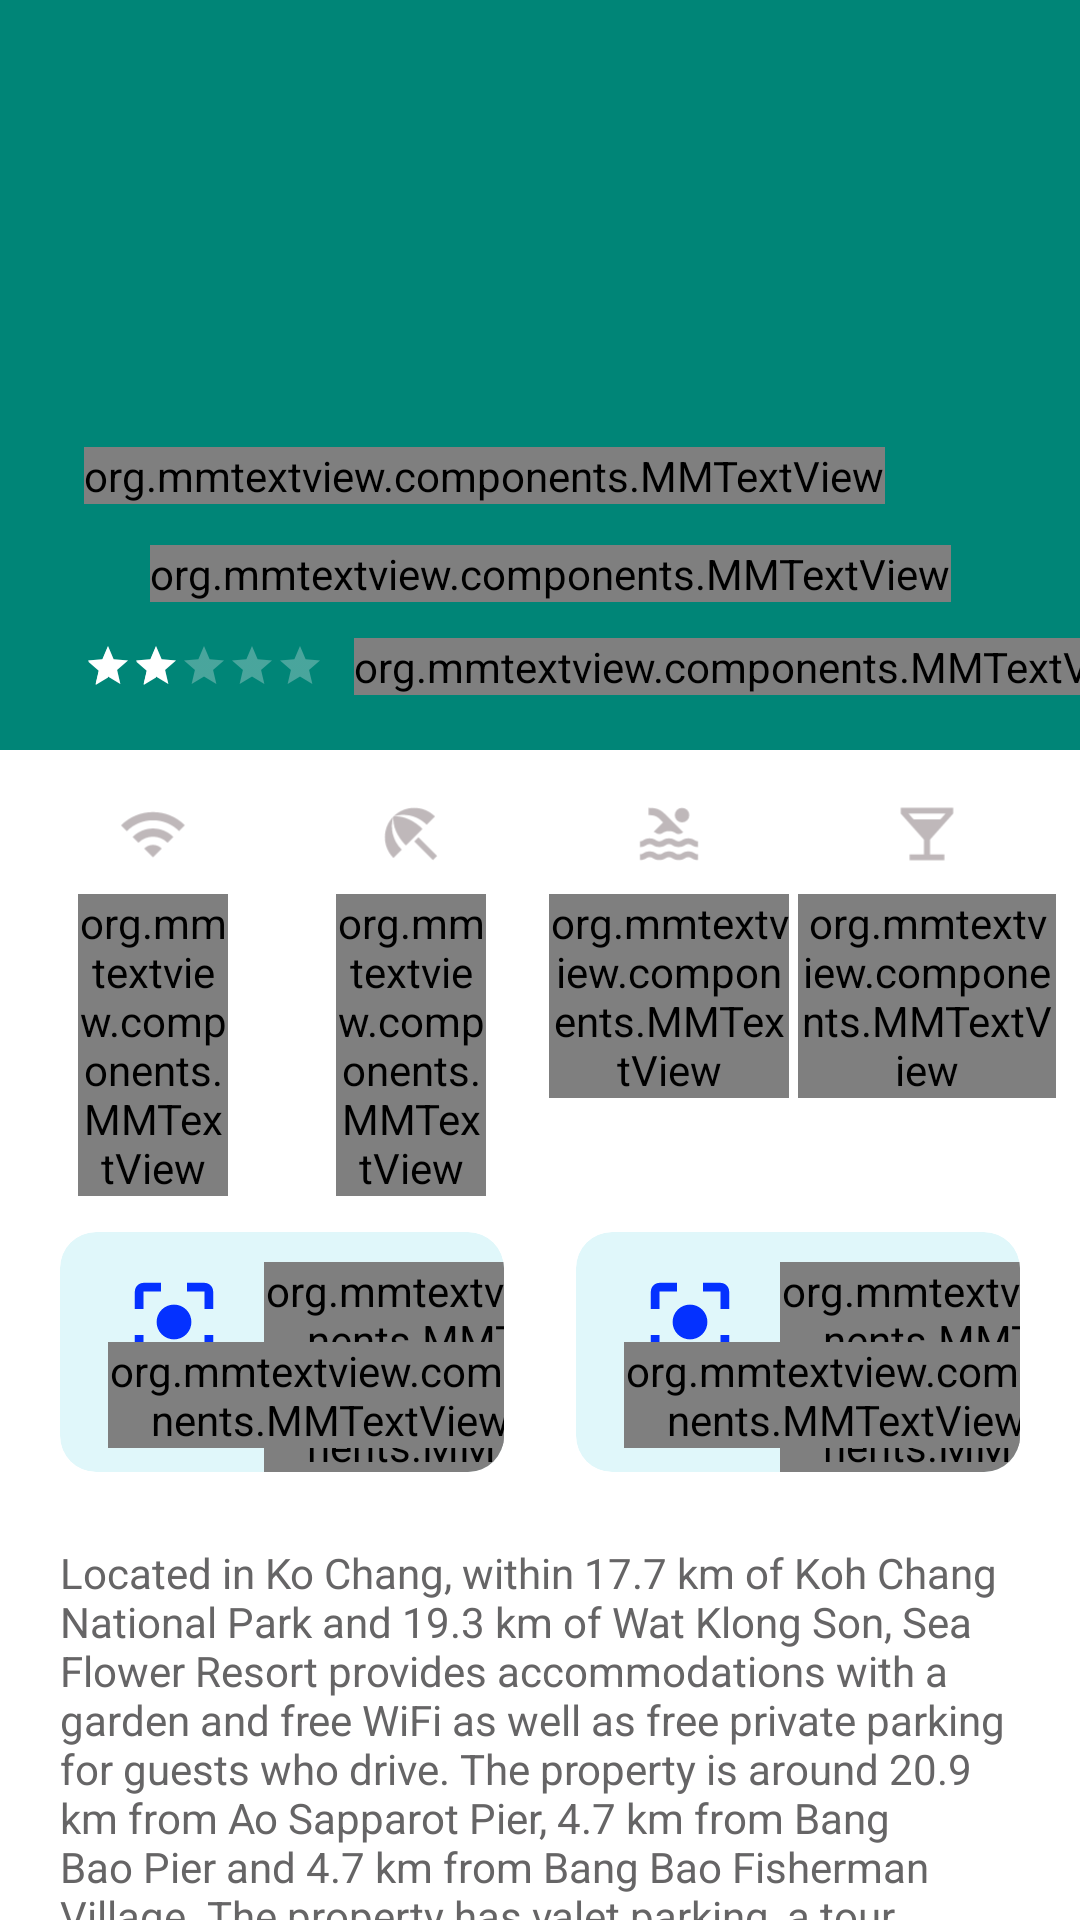

Android layout source for this screen:
<!-- AndroidManifest.xml: application theme AppTheme -->
<!-- res/layout/activity_detail.xml -->
<?xml version="1.0" encoding="utf-8"?>
<androidx.coordinatorlayout.widget.CoordinatorLayout xmlns:android="http://schemas.android.com/apk/res/android"
    xmlns:app="http://schemas.android.com/apk/res-auto"
    xmlns:tools="http://schemas.android.com/tools"
    android:layout_width="match_parent"
    android:layout_height="match_parent"
    android:id="@+id/lContainer"
    tools:context=".activities.DetailActivity">

    <com.google.android.material.appbar.AppBarLayout
        android:layout_width="match_parent"
        android:layout_height="wrap_content"
        android:id="@+id/app_bar">
        <com.google.android.material.appbar.CollapsingToolbarLayout
            android:layout_width="match_parent"
            android:layout_height="wrap_content"
            app:layout_scrollFlags="scroll|exitUntilCollapsed|snap"
            app:contentScrim="@color/colorPrimary"
            >
            <androidx.constraintlayout.widget.ConstraintLayout
                android:layout_width="match_parent"
                android:layout_height="wrap_content">
            <ImageView
                android:id="@+id/iv_detail"
                android:layout_width="match_parent"
                android:layout_height="250dp"
                android:scaleType="fitXY"
                android:src="@drawable/beach"
                android:alpha="0.8"
                app:layout_constraintTop_toTopOf="parent"
                />
                <ImageView
                    android:id="@+id/iv_detail_back"
                    android:layout_margin="@dimen/margin_medium"
                    android:layout_width="60dp"
                    android:layout_height="30dp"
                    app:layout_constraintTop_toTopOf="parent"
                    app:layout_constraintStart_toStartOf="parent"
                    android:src="@drawable/ic_arrowback_foreground"/>
                <ImageView
                    android:id="@+id/iv_favourite"
                    android:layout_width="30dp"
                    android:layout_height="30dp"
                    android:src="@drawable/ic_fav_foreground"
                    app:layout_constraintEnd_toEndOf="parent"
                    app:layout_constraintTop_toTopOf="@+id/iv_detail_back"
                    />
                <ImageView
                    android:id="@+id/iv_share"
                    android:layout_width="30dp"
                    android:layout_height="30dp"
                    android:src="@drawable/ic_share_foreground"
                    app:layout_constraintTop_toTopOf="@+id/iv_detail_back"
                    app:layout_constraintEnd_toStartOf="@+id/iv_favourite"
                    />

                <RatingBar
                    android:id="@+id/rating"
                    style="@style/Widget.AppCompat.RatingBar.Small"
                    android:layout_gravity="bottom|start"
                    android:layout_width="wrap_content"
                    android:layout_height="wrap_content"
                    android:numStars="5"
                    android:rating="2"
                    android:stepSize="1"
                    android:layout_margin="20dp"
                    android:theme="@style/RatingBar"
                    app:layout_constraintStart_toStartOf="@+id/iv_detail_back"
                    app:layout_constraintBottom_toBottomOf="parent"
                    />

                <ImageView
                    android:id="@+id/iv_location"
                    android:layout_width="30dp"
                    android:layout_height="30dp"
                    android:src="@drawable/ic_location_foreground"
                    android:layout_marginLeft="12dp"
                    android:layout_marginBottom="@dimen/margin_medium"
                    app:layout_constraintStart_toStartOf="@id/iv_detail_back"
                    app:layout_constraintBottom_toTopOf="@id/rating"
                    />

                <org.mmtextview.components.MMTextView
                    android:id="@+id/tv_country_location"
                    android:layout_width="wrap_content"
                    android:layout_height="wrap_content"
                    app:layout_constraintStart_toEndOf="@+id/iv_location"
                    app:layout_constraintTop_toTopOf="@+id/iv_location"
                    app:layout_constraintBottom_toBottomOf="@+id/iv_location"
                    android:textStyle="bold"
                    android:text="Thailand"
                    android:singleLine="false"
                    android:textColor="@android:color/white"
                    />
                <org.mmtextview.components.MMTextView
                    android:id="@+id/tv_ratingNo"
                    android:layout_width="wrap_content"
                    android:layout_height="wrap_content"
                    android:textStyle="bold"
                    android:text="4.0"
                    android:layout_marginLeft="10dp"
                    android:textColor="@android:color/white"
                    app:layout_constraintStart_toEndOf="@+id/rating"
                    app:layout_constraintTop_toTopOf="@+id/rating"
                    app:layout_constraintBottom_toBottomOf="@+id/rating"/>

                <org.mmtextview.components.MMTextView
                    android:id="@+id/tv_country_title"
                    android:layout_width="wrap_content"
                    android:layout_height="wrap_content"
                    android:text="Sea Flower Resort"
                    android:textStyle="bold"
                    android:singleLine="false"
                    style="@style/TextAppearance.MaterialComponents.Headline6"
                    android:textColor="@android:color/white"
                    android:layout_marginBottom="@dimen/margin_medium"
                    app:layout_constraintBottom_toTopOf="@+id/iv_location"
                    app:layout_constraintStart_toStartOf="@+id/rating"/>

            </androidx.constraintlayout.widget.ConstraintLayout>
        </com.google.android.material.appbar.CollapsingToolbarLayout>
    </com.google.android.material.appbar.AppBarLayout>

    <androidx.core.widget.NestedScrollView
        android:layout_width="match_parent"
        android:layout_height="match_parent"
        app:layout_behavior="com.google.android.material.appbar.AppBarLayout$ScrollingViewBehavior">

        <LinearLayout
            android:layout_margin="@dimen/margin_medium"
            android:layout_marginTop="@dimen/margin_large"
            android:layout_width="match_parent"
            android:layout_height="match_parent"
            android:orientation="vertical"
            >
            <include
                android:id="@+id/layoutOne"
                layout="@layout/detail_up_layout"
                app:layout_constraintTop_toTopOf="parent"
                app:layout_constraintStart_toStartOf="parent"/>

            <include
                android:id="@+id/layoutTwo"
                layout="@layout/detail_middle_layout"
                app:layout_constraintTop_toBottomOf="@+id/layoutOne"/>

            <TextView
                android:layout_margin="@dimen/text_small"
                android:layout_marginTop="10dp"
                android:id="@+id/tv_detail_dec"
                android:layout_width="match_parent"
                android:layout_height="wrap_content"
                android:textColor="@color/colorGray"
                android:singleLine="false"
                android:text="Located in Ko Chang, within 17.7 km of Koh Chang National Park and 19.3 km of Wat Klong Son, Sea Flower Resort provides accommodations with a garden and free WiFi as well as free private parking for guests who drive. The property is around 20.9 km from Ao Sapparot Pier, 4.7 km from Bang Bao Pier and 4.7 km from Bang Bao Fisherman Village. The property has valet parking, a tour desk and ticket service for guests.The resort has a terrace.Klong Plu Waterfall is 9.7 km from Sea Flower Resort, while International Clinic, Ko Chang is 12.9 km away.Lonely Beach is a great choice for travelers interested in friendly locals, sunsets and food."/>
            <androidx.recyclerview.widget.RecyclerView
                android:id="@+id/rec_detail"
                android:layout_width="match_parent"
                android:layout_height="wrap_content"/>
        </LinearLayout>

    </androidx.core.widget.NestedScrollView>

</androidx.coordinatorlayout.widget.CoordinatorLayout>
<!-- res/layout/detail_up_layout.xml (included above) -->
<?xml version="1.0" encoding="utf-8"?>
<LinearLayout xmlns:android="http://schemas.android.com/apk/res/android"
    android:orientation="horizontal"
    android:weightSum="4"
    android:layout_width="match_parent"
    android:layout_height="wrap_content">

    <LinearLayout
        android:layout_width="0dp"
        android:layout_height="wrap_content"
        android:layout_weight="1"
        android:gravity="center"
        android:orientation="vertical">
        <ImageView
            android:layout_width="40dp"
            android:layout_height="40dp"
            android:src="@drawable/ic_wifi_foreground"/>
        <org.mmtextview.components.MMTextView
            android:gravity="center"
            android:layout_width="50dp"
            android:layout_height="match_parent"
            android:maxLines="2"
            android:text="@string/str_txt_wifi_free"/>
    </LinearLayout>

    <LinearLayout
        android:layout_width="0dp"
        android:layout_height="wrap_content"
        android:layout_weight="1"
        android:gravity="center"
        android:orientation="vertical">
        <ImageView
            android:layout_width="40dp"
            android:layout_height="40dp"
            android:src="@drawable/ic_beach_foreground"/>
        <org.mmtextview.components.MMTextView
            android:gravity="center"
            android:maxLines="2"
            android:layout_width="50dp"
            android:layout_height="wrap_content"
            android:text="@string/str_txt_sand_beacj"/>
    </LinearLayout>
    <LinearLayout
        android:layout_width="0dp"
        android:layout_height="wrap_content"
        android:layout_weight="1"
        android:gravity="center"
        android:orientation="vertical">
        <ImageView
            android:layout_width="40dp"
            android:layout_height="40dp"
            android:src="@drawable/ic_coastline_foreground"/>
        <org.mmtextview.components.MMTextView
            android:gravity="center"
            android:maxLines="2"
            android:layout_width="80dp"
            android:layout_height="wrap_content"
            android:text="@string/str_txt_first_cost"/>
    </LinearLayout>
    <LinearLayout
        android:layout_width="0dp"
        android:layout_height="wrap_content"
        android:layout_weight="1"
        android:gravity="center"
        android:orientation="vertical">
        <ImageView
            android:layout_width="40dp"
            android:layout_height="40dp"
            android:src="@drawable/ic_bar_foreground"/>
        <org.mmtextview.components.MMTextView
            android:gravity="center"
            android:maxLines="2"
            android:layout_width="wrap_content"
            android:layout_height="wrap_content"
            android:text="@string/str_txt_bar"/>
    </LinearLayout>

</LinearLayout>
<!-- res/layout/detail_middle_layout.xml (included above) -->
<?xml version="1.0" encoding="utf-8"?>
<LinearLayout xmlns:android="http://schemas.android.com/apk/res/android"
    xmlns:app="http://schemas.android.com/apk/res-auto"
    android:orientation="horizontal"
    android:layout_width="match_parent"
    android:layout_height="wrap_content"
    android:weightSum="2">

    <com.google.android.material.card.MaterialCardView
        android:layout_weight="1"
        android:layout_width="0dp"
        app:cardCornerRadius="12dp"
        android:layout_height="80dp"
        android:elevation="0dp"
        app:cardElevation="0dp"
        app:cardBackgroundColor="@color/detailCardViewBg"
        android:layout_margin="@dimen/text_small">
        <androidx.constraintlayout.widget.ConstraintLayout
            android:layout_width="match_parent"
            android:layout_height="match_parent">
            <ImageView
                android:id="@+id/iv_booking"
                android:layout_width="60dp"
                android:layout_height="60dp"
                android:layout_marginLeft="8dp"
                app:layout_constraintStart_toStartOf="parent"
                app:layout_constraintTop_toTopOf="parent"
                android:src="@drawable/ic_booking_foreground"/>
            <org.mmtextview.components.MMTextView
                android:id="@+id/tv_booking"
                android:text="Booking"
                android:textStyle="bold"
                style="@style/TextAppearance.AppCompat.Body2"
                android:textColor="@color/colorGray"
                android:layout_width="wrap_content"
                android:layout_height="wrap_content"
                app:layout_constraintStart_toEndOf="@+id/iv_booking"
                app:layout_constraintTop_toTopOf="parent"
                android:layout_marginTop="10dp"/>
            <org.mmtextview.components.MMTextView
                android:id="@+id/tv_booking_date"
                style="@style/TextAppearance.AppCompat.Body1"
                android:text="8.0/10"
                android:layout_width="wrap_content"
                android:layout_height="wrap_content"
                app:layout_constraintTop_toBottomOf="@+id/tv_booking"
                app:layout_constraintStart_toStartOf="@+id/tv_booking"/>
            <org.mmtextview.components.MMTextView
                android:id="@+id/tv_booking_dec"
                android:layout_width="wrap_content"
                android:layout_height="wrap_content"
                app:layout_constraintStart_toStartOf="@+id/iv_booking"
                app:layout_constraintBottom_toBottomOf="parent"
                android:layout_margin="@dimen/margin_medium"
                android:textSize="@dimen/text_small"
                android:text="Based on 30 reviews"
                />
        </androidx.constraintlayout.widget.ConstraintLayout>
    </com.google.android.material.card.MaterialCardView>

    <com.google.android.material.card.MaterialCardView
        android:layout_weight="1"
        android:layout_width="0dp"
        app:cardCornerRadius="12dp"
        android:elevation="0dp"
        app:cardElevation="0dp"
        android:layout_height="80dp"
        app:cardBackgroundColor="@color/detailCardViewBg"
        android:layout_margin="@dimen/text_small">

        <androidx.constraintlayout.widget.ConstraintLayout
            android:layout_width="match_parent"
            android:layout_height="match_parent">
            <ImageView
                android:id="@+id/iv_hotelout"
                android:layout_width="60dp"
                android:layout_height="60dp"
                android:layout_marginLeft="8dp"
                app:layout_constraintStart_toStartOf="parent"
                app:layout_constraintTop_toTopOf="parent"
                android:src="@drawable/ic_booking_foreground"/>
            <org.mmtextview.components.MMTextView
                android:id="@+id/tv_hotel"
                android:text="HotelOut"
                android:textStyle="bold"
                style="@style/TextAppearance.AppCompat.Body2"
                android:textColor="@color/colorGray"
                android:layout_width="wrap_content"
                android:layout_height="wrap_content"
                app:layout_constraintStart_toEndOf="@+id/iv_hotelout"
                app:layout_constraintTop_toTopOf="parent"
                android:layout_marginTop="10dp"/>
            <org.mmtextview.components.MMTextView
                android:id="@+id/tv_hotel_date"
                style="@style/TextAppearance.AppCompat.Body1"
                android:text="8.0/10"
                android:layout_width="wrap_content"
                android:layout_height="wrap_content"
                app:layout_constraintTop_toBottomOf="@+id/tv_hotel"
                app:layout_constraintStart_toStartOf="@+id/tv_hotel"/>
            <org.mmtextview.components.MMTextView
                android:id="@+id/tv_hotel_dec"
                android:layout_width="wrap_content"
                android:layout_height="wrap_content"
                app:layout_constraintStart_toStartOf="@+id/iv_hotelout"
                app:layout_constraintBottom_toBottomOf="parent"
                android:layout_margin="@dimen/margin_medium"
                android:textSize="@dimen/text_small"
                android:text="Based on 130 reviews"
                />
        </androidx.constraintlayout.widget.ConstraintLayout>

    </com.google.android.material.card.MaterialCardView>

</LinearLayout>
<!-- resources referenced by this layout -->
<resources>
  <color name="colorGray">#666566</color>
  <color name="colorPrimary">#008577</color>
  <color name="detailCardViewBg">#e0f7fa</color>
  <dimen name="margin_large">24dp</dimen>
  <dimen name="margin_medium">8dp</dimen>
  <dimen name="text_small">12sp</dimen>
  <!-- drawable ic_bar_foreground (drawable) -->
  <vector xmlns:android="http://schemas.android.com/apk/res/android"
      android:width="108dp"
      android:height="108dp"
      android:viewportWidth="41.37931"
      android:viewportHeight="41.37931"
      android:tint="#BFB8BA">
    <group android:translateX="8.689655"
        android:translateY="8.689655">
        <path
            android:fillColor="#FF000000"
            android:pathData="M21,5V3H3v2l8,9v5H6v2h12v-2h-5v-5l8,-9zM7.43,7L5.66,5h12.69l-1.78,2H7.43z"/>
    </group>
  </vector>
  <!-- drawable ic_beach_foreground (drawable) -->
  <vector xmlns:android="http://schemas.android.com/apk/res/android"
      android:width="108dp"
      android:height="108dp"
      android:viewportWidth="41.37931"
      android:viewportHeight="41.37931"
      android:tint="#BFB8BA">
    <group android:translateX="8.689655"
        android:translateY="8.689655">
        <path
            android:fillColor="#FF000000"
            android:pathData="M13.127,14.56l1.43,-1.43 6.44,6.443L19.57,21zM17.42,8.83l2.86,-2.86c-3.95,-3.95 -10.35,-3.96 -14.3,-0.02 3.93,-1.3 8.31,-0.25 11.44,2.88zM5.95,5.98c-3.94,3.95 -3.93,10.35 0.02,14.3l2.86,-2.86C5.7,14.29 4.65,9.91 5.95,5.98zM5.97,5.96l-0.01,0.01c-0.38,3.01 1.17,6.88 4.3,10.02l5.73,-5.73c-3.13,-3.13 -7.01,-4.68 -10.02,-4.3z"/>
    </group>
  </vector>
  <!-- drawable ic_booking_foreground (drawable) -->
  <vector xmlns:android="http://schemas.android.com/apk/res/android"
      android:width="108dp"
      android:height="108dp"
      android:viewportWidth="41.37931"
      android:viewportHeight="41.37931"
      android:tint="#0431FF">
    <group android:translateX="8.689655"
        android:translateY="8.689655">
        <path
            android:fillColor="#FF000000"
            android:pathData="M12,8c-2.21,0 -4,1.79 -4,4s1.79,4 4,4 4,-1.79 4,-4 -1.79,-4 -4,-4zM5,15L3,15v4c0,1.1 0.9,2 2,2h4v-2L5,19v-4zM5,5h4L9,3L5,3c-1.1,0 -2,0.9 -2,2v4h2L5,5zM19,3h-4v2h4v4h2L21,5c0,-1.1 -0.9,-2 -2,-2zM19,19h-4v2h4c1.1,0 2,-0.9 2,-2v-4h-2v4z"/>
    </group>
  </vector>
  <!-- drawable ic_coastline_foreground: vector/xml drawable (drawable, 2285 chars, omitted) -->
  <!-- drawable ic_wifi_foreground (drawable) -->
  <vector xmlns:android="http://schemas.android.com/apk/res/android"
      android:width="108dp"
      android:height="108dp"
      android:viewportWidth="41.37931"
      android:viewportHeight="41.37931"
      android:tint="#BFB8BA">
    <group android:translateX="8.689655"
        android:translateY="8.689655">
        <path
            android:fillColor="#FF000000"
            android:pathData="M1,9l2,2c4.97,-4.97 13.03,-4.97 18,0l2,-2C16.93,2.93 7.08,2.93 1,9zM9,17l3,3 3,-3c-1.65,-1.66 -4.34,-1.66 -6,0zM5,13l2,2c2.76,-2.76 7.24,-2.76 10,0l2,-2C15.14,9.14 8.87,9.14 5,13z"/>
    </group>
  </vector>
  <string name="str_txt_bar">Bar and Restaurant</string>
  <string name="str_txt_first_cost">First Costline</string>
  <string name="str_txt_sand_beacj">Sand Beach</string>
  <string name="str_txt_wifi_free">"Wifi  Free"</string>
  <style name="RatingBar" parent="Theme.AppCompat">
          <item name="colorControlNormal">@color/ratingColorGray</item>
          <item name="colorControlActivated">@android:color/white</item>
      </style>
  <style name="AppTheme" parent="Theme.MaterialComponents.Light.NoActionBar">
          
          <item name="colorPrimary">@color/colorPrimary</item>
          <item name="colorPrimaryDark">@color/colorPrimaryDark</item>
          <item name="colorAccent">@color/colorAccent</item>
      </style>
  <color name="ratingColorGray">#F3EFF3</color>
  <color name="colorPrimaryDark">#00574B</color>
  <color name="colorAccent">#D81B60</color>
</resources>
